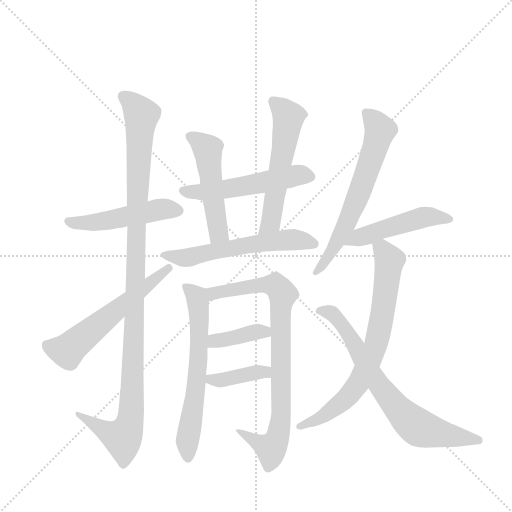
t = 0.00 s
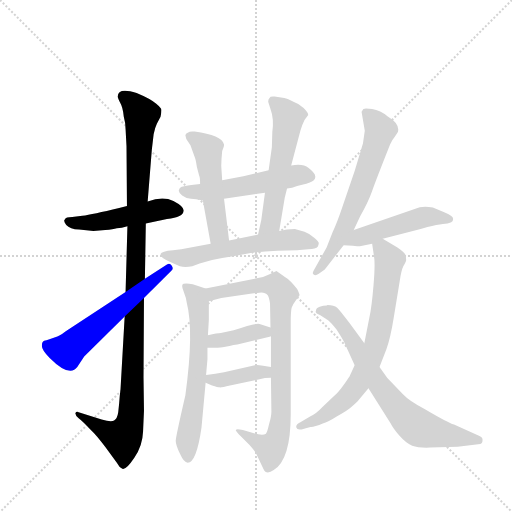
t = 2.26 s
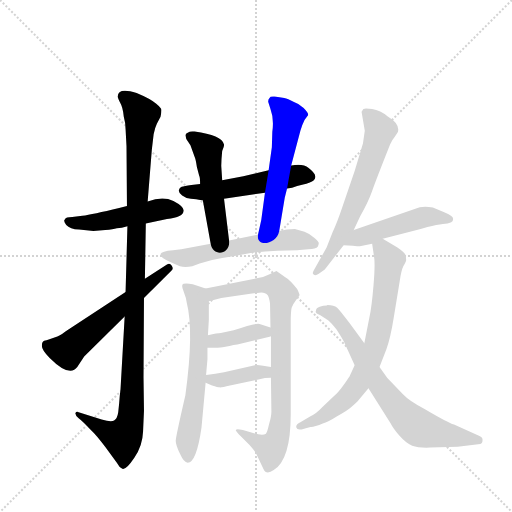
t = 4.52 s
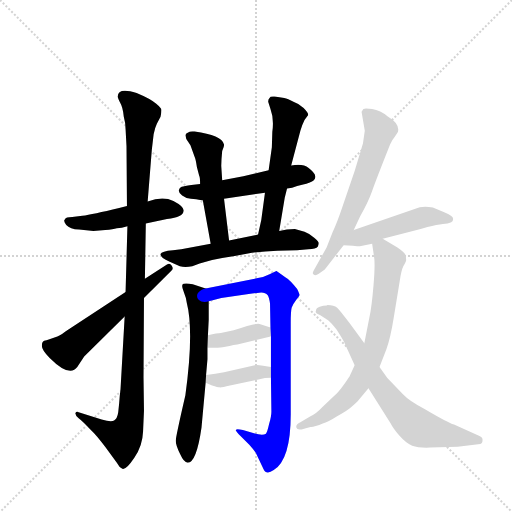
t = 6.78 s
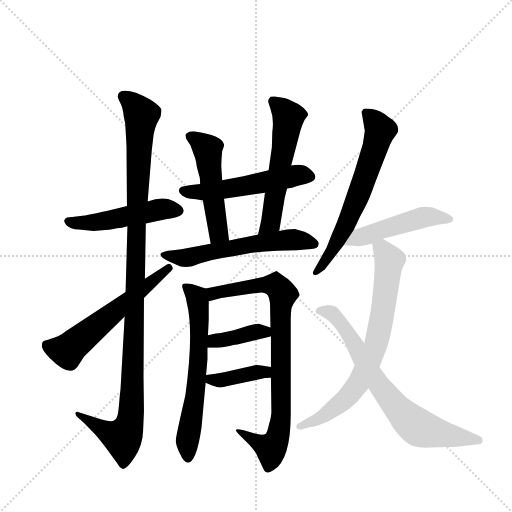
t = 9.04 s
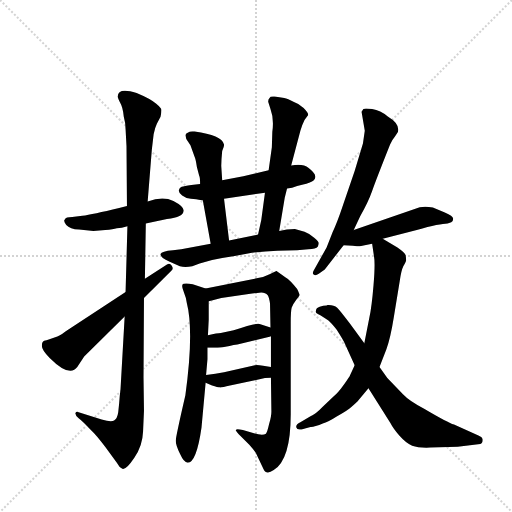
t = 11.30 s

The animated SVG that drew these frames (rendered in a browser with its animation timeline set to each time). Animation: 15 CSS @keyframes rules; one cycle of 11.30 s.

<svg version="1.1" viewBox="0 0 1024 1024" xmlns="http://www.w3.org/2000/svg">
  <g stroke="lightgray" stroke-dasharray="1,1" stroke-width="1" transform="scale(4, 4)">
    <line x1="0" y1="0" x2="256" y2="256"></line>
    <line x1="256" y1="0" x2="0" y2="256"></line>
    <line x1="128" y1="0" x2="128" y2="256"></line>
    <line x1="0" y1="128" x2="256" y2="128"></line>
  </g>
  <g transform="scale(0.92, -0.92) translate(60, -900)">
    <style type="text/css">
      
        @keyframes keyframes0 {
          from {
            stroke: blue;
            stroke-dashoffset: 499;
            stroke-width: 128;
          }
          62% {
            animation-timing-function: step-end;
            stroke: blue;
            stroke-dashoffset: 0;
            stroke-width: 128;
          }
          to {
            stroke: black;
            stroke-width: 1024;
          }
        }
        #make-me-a-hanzi-animation-0 {
          animation: keyframes0 0.6560872395833334s both;
          animation-delay: 0s;
          animation-timing-function: linear;
        }
      
        @keyframes keyframes1 {
          from {
            stroke: blue;
            stroke-dashoffset: 1126;
            stroke-width: 128;
          }
          79% {
            animation-timing-function: step-end;
            stroke: blue;
            stroke-dashoffset: 0;
            stroke-width: 128;
          }
          to {
            stroke: black;
            stroke-width: 1024;
          }
        }
        #make-me-a-hanzi-animation-1 {
          animation: keyframes1 1.1663411458333333s both;
          animation-delay: 0.6560872395833334s;
          animation-timing-function: linear;
        }
      
        @keyframes keyframes2 {
          from {
            stroke: blue;
            stroke-dashoffset: 584;
            stroke-width: 128;
          }
          66% {
            animation-timing-function: step-end;
            stroke: blue;
            stroke-dashoffset: 0;
            stroke-width: 128;
          }
          to {
            stroke: black;
            stroke-width: 1024;
          }
        }
        #make-me-a-hanzi-animation-2 {
          animation: keyframes2 0.7252604166666666s both;
          animation-delay: 1.8224283854166665s;
          animation-timing-function: linear;
        }
      
        @keyframes keyframes3 {
          from {
            stroke: blue;
            stroke-dashoffset: 533;
            stroke-width: 128;
          }
          63% {
            animation-timing-function: step-end;
            stroke: blue;
            stroke-dashoffset: 0;
            stroke-width: 128;
          }
          to {
            stroke: black;
            stroke-width: 1024;
          }
        }
        #make-me-a-hanzi-animation-3 {
          animation: keyframes3 0.6837565104166666s both;
          animation-delay: 2.547688802083333s;
          animation-timing-function: linear;
        }
      
        @keyframes keyframes4 {
          from {
            stroke: blue;
            stroke-dashoffset: 508;
            stroke-width: 128;
          }
          62% {
            animation-timing-function: step-end;
            stroke: blue;
            stroke-dashoffset: 0;
            stroke-width: 128;
          }
          to {
            stroke: black;
            stroke-width: 1024;
          }
        }
        #make-me-a-hanzi-animation-4 {
          animation: keyframes4 0.6634114583333334s both;
          animation-delay: 3.2314453124999996s;
          animation-timing-function: linear;
        }
      
        @keyframes keyframes5 {
          from {
            stroke: blue;
            stroke-dashoffset: 566;
            stroke-width: 128;
          }
          65% {
            animation-timing-function: step-end;
            stroke: blue;
            stroke-dashoffset: 0;
            stroke-width: 128;
          }
          to {
            stroke: black;
            stroke-width: 1024;
          }
        }
        #make-me-a-hanzi-animation-5 {
          animation: keyframes5 0.7106119791666666s both;
          animation-delay: 3.894856770833333s;
          animation-timing-function: linear;
        }
      
        @keyframes keyframes6 {
          from {
            stroke: blue;
            stroke-dashoffset: 587;
            stroke-width: 128;
          }
          66% {
            animation-timing-function: step-end;
            stroke: blue;
            stroke-dashoffset: 0;
            stroke-width: 128;
          }
          to {
            stroke: black;
            stroke-width: 1024;
          }
        }
        #make-me-a-hanzi-animation-6 {
          animation: keyframes6 0.7277018229166666s both;
          animation-delay: 4.60546875s;
          animation-timing-function: linear;
        }
      
        @keyframes keyframes7 {
          from {
            stroke: blue;
            stroke-dashoffset: 641;
            stroke-width: 128;
          }
          68% {
            animation-timing-function: step-end;
            stroke: blue;
            stroke-dashoffset: 0;
            stroke-width: 128;
          }
          to {
            stroke: black;
            stroke-width: 1024;
          }
        }
        #make-me-a-hanzi-animation-7 {
          animation: keyframes7 0.7716471354166666s both;
          animation-delay: 5.333170572916667s;
          animation-timing-function: linear;
        }
      
        @keyframes keyframes8 {
          from {
            stroke: blue;
            stroke-dashoffset: 848;
            stroke-width: 128;
          }
          73% {
            animation-timing-function: step-end;
            stroke: blue;
            stroke-dashoffset: 0;
            stroke-width: 128;
          }
          to {
            stroke: black;
            stroke-width: 1024;
          }
        }
        #make-me-a-hanzi-animation-8 {
          animation: keyframes8 0.9401041666666666s both;
          animation-delay: 6.104817708333334s;
          animation-timing-function: linear;
        }
      
        @keyframes keyframes9 {
          from {
            stroke: blue;
            stroke-dashoffset: 390;
            stroke-width: 128;
          }
          56% {
            animation-timing-function: step-end;
            stroke: blue;
            stroke-dashoffset: 0;
            stroke-width: 128;
          }
          to {
            stroke: black;
            stroke-width: 1024;
          }
        }
        #make-me-a-hanzi-animation-9 {
          animation: keyframes9 0.5673828125s both;
          animation-delay: 7.044921875000001s;
          animation-timing-function: linear;
        }
      
        @keyframes keyframes10 {
          from {
            stroke: blue;
            stroke-dashoffset: 390;
            stroke-width: 128;
          }
          56% {
            animation-timing-function: step-end;
            stroke: blue;
            stroke-dashoffset: 0;
            stroke-width: 128;
          }
          to {
            stroke: black;
            stroke-width: 1024;
          }
        }
        #make-me-a-hanzi-animation-10 {
          animation: keyframes10 0.5673828125s both;
          animation-delay: 7.612304687500001s;
          animation-timing-function: linear;
        }
      
        @keyframes keyframes11 {
          from {
            stroke: blue;
            stroke-dashoffset: 649;
            stroke-width: 128;
          }
          68% {
            animation-timing-function: step-end;
            stroke: blue;
            stroke-dashoffset: 0;
            stroke-width: 128;
          }
          to {
            stroke: black;
            stroke-width: 1024;
          }
        }
        #make-me-a-hanzi-animation-11 {
          animation: keyframes11 0.7781575520833334s both;
          animation-delay: 8.1796875s;
          animation-timing-function: linear;
        }
      
        @keyframes keyframes12 {
          from {
            stroke: blue;
            stroke-dashoffset: 490;
            stroke-width: 128;
          }
          61% {
            animation-timing-function: step-end;
            stroke: blue;
            stroke-dashoffset: 0;
            stroke-width: 128;
          }
          to {
            stroke: black;
            stroke-width: 1024;
          }
        }
        #make-me-a-hanzi-animation-12 {
          animation: keyframes12 0.6487630208333334s both;
          animation-delay: 8.957845052083334s;
          animation-timing-function: linear;
        }
      
        @keyframes keyframes13 {
          from {
            stroke: blue;
            stroke-dashoffset: 737;
            stroke-width: 128;
          }
          71% {
            animation-timing-function: step-end;
            stroke: blue;
            stroke-dashoffset: 0;
            stroke-width: 128;
          }
          to {
            stroke: black;
            stroke-width: 1024;
          }
        }
        #make-me-a-hanzi-animation-13 {
          animation: keyframes13 0.8497721354166666s both;
          animation-delay: 9.606608072916668s;
          animation-timing-function: linear;
        }
      
        @keyframes keyframes14 {
          from {
            stroke: blue;
            stroke-dashoffset: 729;
            stroke-width: 128;
          }
          70% {
            animation-timing-function: step-end;
            stroke: blue;
            stroke-dashoffset: 0;
            stroke-width: 128;
          }
          to {
            stroke: black;
            stroke-width: 1024;
          }
        }
        #make-me-a-hanzi-animation-14 {
          animation: keyframes14 0.84326171875s both;
          animation-delay: 10.456380208333334s;
          animation-timing-function: linear;
        }
      
    </style>
    
      <path d="M 257 414 L 303 424 Q 339 428 339 442 Q 340 451 317 463 Q 294 474 261 462 L 216 452 L 199 448 Q 141 434 119 431 L 97 428 Q 83 428 81 423 Q 77 420 84 411 Q 92 402 112 401 L 143 398 L 169 400 Q 186 402 194 404 Q 204 404 217 408 L 257 414 Z" fill="lightgray"></path>
    
      <path d="M 211 212 L 202 54 Q 200 39 199 23 L 197 4 Q 195 -10 188 -14 Q 182 -18 161 -12 L 111 4 Q 106 6 104 2 Q 103 -3 111 -9 Q 119 -15 137 -34 Q 151 -47 169 -72 L 194 -106 Q 199 -116 206 -119 Q 214 -122 232 -95 Q 250 -69 251 -38 L 253 7 L 252 79 L 253 252 L 255 294 L 257 414 L 261 462 L 270 574 L 274 608 Q 277 623 281 631 L 289 646 Q 291 656 291 661 Q 291 665 279 675 Q 268 685 237 698 Q 196 711 196 690 Q 196 687 201 677 Q 207 667 209 647 Q 213 633 213 619 L 215 582 L 216 452 L 217 408 L 213 265 L 211 212 Z" fill="lightgray"></path>
    
      <path d="M 60 167 L 46 162 Q 41 160 36 159 Q 31 157 31 148 Q 31 139 48 122 Q 91 79 108 102 L 123 125 L 211 212 L 253 252 L 313 312 Q 318 316 313 323 Q 309 329 303 325 L 255 294 L 213 265 L 83 180 Q 69 169 60 167 Z" fill="lightgray"></path>
    
      <path d="M 564 490 L 575 492 Q 585 496 599 499 Q 614 502 621 507 Q 627 512 625 518 Q 625 524 611 535 Q 598 545 573 540 L 524 530 L 469 517 L 423 508 L 375 500 L 356 498 Q 340 496 335 494 Q 330 492 329 487 Q 327 482 336 475 Q 345 468 355 468 Q 365 468 381 464 L 427 468 L 516 481 L 564 490 Z" fill="lightgray"></path>
    
      <path d="M 423 508 L 421 539 Q 421 552 423 572 Q 428 583 427 586 Q 422 606 363 614 Q 352 615 349 612 Q 343 610 343 606 L 345 598 L 354 584 L 363 559 Q 365 556 368 537 L 373 518 Q 375 515 375 500 L 381 464 L 398 370 C 403 340 442 347 438 377 L 427 468 L 423 508 Z" fill="lightgray"></path>
    
      <path d="M 547 398 L 559 470 L 564 490 L 573 540 L 593 616 Q 597 629 602 639 L 610 650 Q 610 655 600 665 Q 591 674 579 678 Q 565 686 558 687 L 537 690 Q 527 691 526 687 Q 523 684 523 679 L 528 663 Q 536 642 532 613 L 531 580 L 524 530 L 516 481 L 508 422 L 501 390 C 495 361 542 368 547 398 Z" fill="lightgray"></path>
    
      <path d="M 398 370 L 334 358 L 316 356 Q 291 354 289 348 Q 288 340 309 331 L 331 321 Q 342 318 358 321 L 374 327 Q 397 335 423 339 Q 450 343 479 349 Q 508 354 543 355 L 586 356 L 610 358 Q 627 358 631 364 Q 633 370 633 372 Q 633 374 623 383 Q 613 392 602 396 L 581 402 Q 563 402 547 398 L 501 390 L 438 377 L 398 370 Z" fill="lightgray"></path>
    
      <path d="M 343 41 Q 322 -50 322 -58 Q 322 -67 331 -86 Q 340 -106 348 -106 Q 367 -106 378 -30 L 387 68 L 388 85 L 391 119 L 391 144 L 392 171 L 394 205 L 394 245 C 394 271 394 271 387 273 L 359 282 Q 345 285 339 283 Q 333 281 339 267 Q 345 252 346 242 Q 362 180 343 41 Z" fill="lightgray"></path>
    
      <path d="M 529 79 L 530 5 Q 530 -5 525 -22 Q 521 -40 518 -43 Q 511 -48 492 -42 L 468 -35 Q 455 -32 453 -34 Q 451 -36 459 -44 L 482 -67 Q 490 -76 496 -84 L 513 -120 Q 519 -133 535 -122 Q 572 -99 572 -1 L 572 198 Q 572 223 574 231 Q 576 238 583 247 Q 590 255 591 258 Q 592 260 586 272 Q 570 292 561 297 L 541 311 L 526 304 Q 515 298 498 295 L 387 273 C 358 267 365 237 394 245 L 421 252 L 488 262 Q 494 263 499 263 Q 515 267 522 258 Q 525 254 527 240 L 528 188 L 529 169 L 529 102 L 529 79 Z" fill="lightgray"></path>
    
      <path d="M 456 151 L 526 168 Q 528 168 529 169 C 558 178 557 179 528 188 L 506 195 Q 500 200 448 182 L 420 176 Q 413 176 392 171 C 363 164 361 144 391 144 L 413 144 Q 420 144 424 145 L 439 148 Q 448 150 456 151 Z" fill="lightgray"></path>
    
      <path d="M 387 68 L 401 62 Q 414 58 417 58 Q 420 57 440 62 L 516 78 Q 519 79 529 79 C 559 79 559 97 529 102 L 512 105 Q 499 107 494 106 L 427 91 Q 409 87 388 85 C 358 82 359 80 387 68 Z" fill="lightgray"></path>
    
      <path d="M 709 400 L 723 430 Q 741 462 749 485 Q 757 508 788 586 Q 793 597 799 604 L 805 613 Q 810 631 783 647 Q 767 660 749 663 Q 732 665 730 663 L 726 657 L 733 616 L 729 588 L 711 528 L 685 452 Q 673 416 663 395 L 650 362 L 622 312 Q 618 305 622 303 Q 626 300 633 305 L 646 314 L 687 367 L 709 400 Z" fill="lightgray"></path>
    
      <path d="M 772 381 L 846 400 Q 897 414 913 414 L 921 417 Q 925 418 925 424 Q 926 430 907 438 L 881 449 Q 856 453 843 446 L 709 400 C 681 390 657 368 687 367 L 707 366 Q 723 364 725 365 L 749 370 L 772 381 Z" fill="lightgray"></path>
    
      <path d="M 765 102 L 780 141 Q 789 166 796 210 L 809 289 Q 812 312 817 322 Q 823 332 823 335 L 822 345 Q 820 351 804 362 L 772 381 C 746 396 745 397 749 370 L 753 343 Q 756 328 752 280 Q 748 232 743 210 L 732 154 L 711 106 L 701 84 Q 701 82 687 63 Q 675 46 665 38 L 641 15 Q 627 0 615 -5 L 593 -18 Q 583 -22 584 -29 Q 586 -37 601 -32 L 615 -28 Q 621 -29 643 -20 Q 651 -19 671 -6 Q 692 6 696 9 Q 701 12 717 27 L 741 56 L 765 102 Z" fill="lightgray"></path>
    
      <path d="M 875 -73 L 935 -71 L 984 -65 Q 989 -64 989 -57 Q 990 -51 980 -47 L 927 -23 Q 912 -18 863 11 Q 830 28 816 43 L 782 78 L 765 102 L 732 154 L 701 196 Q 680 224 673 231 Q 666 237 652 237 L 650 236 Q 643 236 635 233 Q 627 230 627 225 Q 624 220 632 217 Q 640 213 654 203 Q 660 198 672 183 Q 688 158 690 152 L 711 106 L 741 56 L 789 -20 Q 794 -30 808 -47 Q 823 -64 836 -69 Q 850 -74 875 -73 Z" fill="lightgray"></path>
    
    
      <clipPath id="make-me-a-hanzi-clip-0">
        <path d="M 257 414 L 303 424 Q 339 428 339 442 Q 340 451 317 463 Q 294 474 261 462 L 216 452 L 199 448 Q 141 434 119 431 L 97 428 Q 83 428 81 423 Q 77 420 84 411 Q 92 402 112 401 L 143 398 L 169 400 Q 186 402 194 404 Q 204 404 217 408 L 257 414 Z"></path>
      </clipPath>
      <path clip-path="url(#make-me-a-hanzi-clip-0)" d="M 88 418 L 148 417 L 296 446 L 328 442" fill="none" id="make-me-a-hanzi-animation-0" stroke-dasharray="371 742" stroke-linecap="round"></path>
    
      <clipPath id="make-me-a-hanzi-clip-1">
        <path d="M 211 212 L 202 54 Q 200 39 199 23 L 197 4 Q 195 -10 188 -14 Q 182 -18 161 -12 L 111 4 Q 106 6 104 2 Q 103 -3 111 -9 Q 119 -15 137 -34 Q 151 -47 169 -72 L 194 -106 Q 199 -116 206 -119 Q 214 -122 232 -95 Q 250 -69 251 -38 L 253 7 L 252 79 L 253 252 L 255 294 L 257 414 L 261 462 L 270 574 L 274 608 Q 277 623 281 631 L 289 646 Q 291 656 291 661 Q 291 665 279 675 Q 268 685 237 698 Q 196 711 196 690 Q 196 687 201 677 Q 207 667 209 647 Q 213 633 213 619 L 215 582 L 216 452 L 217 408 L 213 265 L 211 212 Z"></path>
      </clipPath>
      <path clip-path="url(#make-me-a-hanzi-clip-1)" d="M 210 690 L 235 669 L 247 648 L 223 -14 L 206 -52 L 109 -2" fill="none" id="make-me-a-hanzi-animation-1" stroke-dasharray="998 1996" stroke-linecap="round"></path>
    
      <clipPath id="make-me-a-hanzi-clip-2">
        <path d="M 60 167 L 46 162 Q 41 160 36 159 Q 31 157 31 148 Q 31 139 48 122 Q 91 79 108 102 L 123 125 L 211 212 L 253 252 L 313 312 Q 318 316 313 323 Q 309 329 303 325 L 255 294 L 213 265 L 83 180 Q 69 169 60 167 Z"></path>
      </clipPath>
      <path clip-path="url(#make-me-a-hanzi-clip-2)" d="M 45 148 L 86 137 L 307 318" fill="none" id="make-me-a-hanzi-animation-2" stroke-dasharray="456 912" stroke-linecap="round"></path>
    
      <clipPath id="make-me-a-hanzi-clip-3">
        <path d="M 564 490 L 575 492 Q 585 496 599 499 Q 614 502 621 507 Q 627 512 625 518 Q 625 524 611 535 Q 598 545 573 540 L 524 530 L 469 517 L 423 508 L 375 500 L 356 498 Q 340 496 335 494 Q 330 492 329 487 Q 327 482 336 475 Q 345 468 355 468 Q 365 468 381 464 L 427 468 L 516 481 L 564 490 Z"></path>
      </clipPath>
      <path clip-path="url(#make-me-a-hanzi-clip-3)" d="M 339 485 L 402 484 L 583 519 L 612 516" fill="none" id="make-me-a-hanzi-animation-3" stroke-dasharray="405 810" stroke-linecap="round"></path>
    
      <clipPath id="make-me-a-hanzi-clip-4">
        <path d="M 423 508 L 421 539 Q 421 552 423 572 Q 428 583 427 586 Q 422 606 363 614 Q 352 615 349 612 Q 343 610 343 606 L 345 598 L 354 584 L 363 559 Q 365 556 368 537 L 373 518 Q 375 515 375 500 L 381 464 L 398 370 C 403 340 442 347 438 377 L 427 468 L 423 508 Z"></path>
      </clipPath>
      <path clip-path="url(#make-me-a-hanzi-clip-4)" d="M 351 604 L 371 595 L 391 575 L 415 393 L 403 379" fill="none" id="make-me-a-hanzi-animation-4" stroke-dasharray="380 760" stroke-linecap="round"></path>
    
      <clipPath id="make-me-a-hanzi-clip-5">
        <path d="M 547 398 L 559 470 L 564 490 L 573 540 L 593 616 Q 597 629 602 639 L 610 650 Q 610 655 600 665 Q 591 674 579 678 Q 565 686 558 687 L 537 690 Q 527 691 526 687 Q 523 684 523 679 L 528 663 Q 536 642 532 613 L 531 580 L 524 530 L 516 481 L 508 422 L 501 390 C 495 361 542 368 547 398 Z"></path>
      </clipPath>
      <path clip-path="url(#make-me-a-hanzi-clip-5)" d="M 534 679 L 567 645 L 529 416 L 508 394" fill="none" id="make-me-a-hanzi-animation-5" stroke-dasharray="438 876" stroke-linecap="round"></path>
    
      <clipPath id="make-me-a-hanzi-clip-6">
        <path d="M 398 370 L 334 358 L 316 356 Q 291 354 289 348 Q 288 340 309 331 L 331 321 Q 342 318 358 321 L 374 327 Q 397 335 423 339 Q 450 343 479 349 Q 508 354 543 355 L 586 356 L 610 358 Q 627 358 631 364 Q 633 370 633 372 Q 633 374 623 383 Q 613 392 602 396 L 581 402 Q 563 402 547 398 L 501 390 L 438 377 L 398 370 Z"></path>
      </clipPath>
      <path clip-path="url(#make-me-a-hanzi-clip-6)" d="M 296 346 L 349 340 L 543 377 L 576 379 L 622 371" fill="none" id="make-me-a-hanzi-animation-6" stroke-dasharray="459 918" stroke-linecap="round"></path>
    
      <clipPath id="make-me-a-hanzi-clip-7">
        <path d="M 343 41 Q 322 -50 322 -58 Q 322 -67 331 -86 Q 340 -106 348 -106 Q 367 -106 378 -30 L 387 68 L 388 85 L 391 119 L 391 144 L 392 171 L 394 205 L 394 245 C 394 271 394 271 387 273 L 359 282 Q 345 285 339 283 Q 333 281 339 267 Q 345 252 346 242 Q 362 180 343 41 Z"></path>
      </clipPath>
      <path clip-path="url(#make-me-a-hanzi-clip-7)" d="M 344 277 L 368 252 L 373 212 L 367 63 L 349 -46 L 348 -96" fill="none" id="make-me-a-hanzi-animation-7" stroke-dasharray="513 1026" stroke-linecap="round"></path>
    
      <clipPath id="make-me-a-hanzi-clip-8">
        <path d="M 529 79 L 530 5 Q 530 -5 525 -22 Q 521 -40 518 -43 Q 511 -48 492 -42 L 468 -35 Q 455 -32 453 -34 Q 451 -36 459 -44 L 482 -67 Q 490 -76 496 -84 L 513 -120 Q 519 -133 535 -122 Q 572 -99 572 -1 L 572 198 Q 572 223 574 231 Q 576 238 583 247 Q 590 255 591 258 Q 592 260 586 272 Q 570 292 561 297 L 541 311 L 526 304 Q 515 298 498 295 L 387 273 C 358 267 365 237 394 245 L 421 252 L 488 262 Q 494 263 499 263 Q 515 267 522 258 Q 525 254 527 240 L 528 188 L 529 169 L 529 102 L 529 79 Z"></path>
      </clipPath>
      <path clip-path="url(#make-me-a-hanzi-clip-8)" d="M 395 268 L 404 262 L 530 281 L 541 278 L 555 260 L 550 231 L 552 7 L 543 -51 L 529 -75 L 460 -36" fill="none" id="make-me-a-hanzi-animation-8" stroke-dasharray="720 1440" stroke-linecap="round"></path>
    
      <clipPath id="make-me-a-hanzi-clip-9">
        <path d="M 456 151 L 526 168 Q 528 168 529 169 C 558 178 557 179 528 188 L 506 195 Q 500 200 448 182 L 420 176 Q 413 176 392 171 C 363 164 361 144 391 144 L 413 144 Q 420 144 424 145 L 439 148 Q 448 150 456 151 Z"></path>
      </clipPath>
      <path clip-path="url(#make-me-a-hanzi-clip-9)" d="M 397 151 L 407 159 L 497 179 L 526 174" fill="none" id="make-me-a-hanzi-animation-9" stroke-dasharray="262 524" stroke-linecap="round"></path>
    
      <clipPath id="make-me-a-hanzi-clip-10">
        <path d="M 387 68 L 401 62 Q 414 58 417 58 Q 420 57 440 62 L 516 78 Q 519 79 529 79 C 559 79 559 97 529 102 L 512 105 Q 499 107 494 106 L 427 91 Q 409 87 388 85 C 358 82 359 80 387 68 Z"></path>
      </clipPath>
      <path clip-path="url(#make-me-a-hanzi-clip-10)" d="M 395 80 L 400 74 L 429 74 L 524 96" fill="none" id="make-me-a-hanzi-animation-10" stroke-dasharray="262 524" stroke-linecap="round"></path>
    
      <clipPath id="make-me-a-hanzi-clip-11">
        <path d="M 709 400 L 723 430 Q 741 462 749 485 Q 757 508 788 586 Q 793 597 799 604 L 805 613 Q 810 631 783 647 Q 767 660 749 663 Q 732 665 730 663 L 726 657 L 733 616 L 729 588 L 711 528 L 685 452 Q 673 416 663 395 L 650 362 L 622 312 Q 618 305 622 303 Q 626 300 633 305 L 646 314 L 687 367 L 709 400 Z"></path>
      </clipPath>
      <path clip-path="url(#make-me-a-hanzi-clip-11)" d="M 734 656 L 767 617 L 758 585 L 693 413 L 664 359 L 627 308" fill="none" id="make-me-a-hanzi-animation-11" stroke-dasharray="521 1042" stroke-linecap="round"></path>
    
      <clipPath id="make-me-a-hanzi-clip-12">
        <path d="M 772 381 L 846 400 Q 897 414 913 414 L 921 417 Q 925 418 925 424 Q 926 430 907 438 L 881 449 Q 856 453 843 446 L 709 400 C 681 390 657 368 687 367 L 707 366 Q 723 364 725 365 L 749 370 L 772 381 Z"></path>
      </clipPath>
      <path clip-path="url(#make-me-a-hanzi-clip-12)" d="M 692 371 L 861 428 L 917 424" fill="none" id="make-me-a-hanzi-animation-12" stroke-dasharray="362 724" stroke-linecap="round"></path>
    
      <clipPath id="make-me-a-hanzi-clip-13">
        <path d="M 765 102 L 780 141 Q 789 166 796 210 L 809 289 Q 812 312 817 322 Q 823 332 823 335 L 822 345 Q 820 351 804 362 L 772 381 C 746 396 745 397 749 370 L 753 343 Q 756 328 752 280 Q 748 232 743 210 L 732 154 L 711 106 L 701 84 Q 701 82 687 63 Q 675 46 665 38 L 641 15 Q 627 0 615 -5 L 593 -18 Q 583 -22 584 -29 Q 586 -37 601 -32 L 615 -28 Q 621 -29 643 -20 Q 651 -19 671 -6 Q 692 6 696 9 Q 701 12 717 27 L 741 56 L 765 102 Z"></path>
      </clipPath>
      <path clip-path="url(#make-me-a-hanzi-clip-13)" d="M 759 365 L 771 358 L 787 334 L 770 206 L 750 130 L 719 66 L 696 37 L 655 2 L 592 -26" fill="none" id="make-me-a-hanzi-animation-13" stroke-dasharray="609 1218" stroke-linecap="round"></path>
    
      <clipPath id="make-me-a-hanzi-clip-14">
        <path d="M 875 -73 L 935 -71 L 984 -65 Q 989 -64 989 -57 Q 990 -51 980 -47 L 927 -23 Q 912 -18 863 11 Q 830 28 816 43 L 782 78 L 765 102 L 732 154 L 701 196 Q 680 224 673 231 Q 666 237 652 237 L 650 236 Q 643 236 635 233 Q 627 230 627 225 Q 624 220 632 217 Q 640 213 654 203 Q 660 198 672 183 Q 688 158 690 152 L 711 106 L 741 56 L 789 -20 Q 794 -30 808 -47 Q 823 -64 836 -69 Q 850 -74 875 -73 Z"></path>
      </clipPath>
      <path clip-path="url(#make-me-a-hanzi-clip-14)" d="M 635 225 L 664 217 L 684 196 L 764 62 L 826 -11 L 857 -32 L 979 -57" fill="none" id="make-me-a-hanzi-animation-14" stroke-dasharray="601 1202" stroke-linecap="round"></path>
    
  </g>
</svg>
